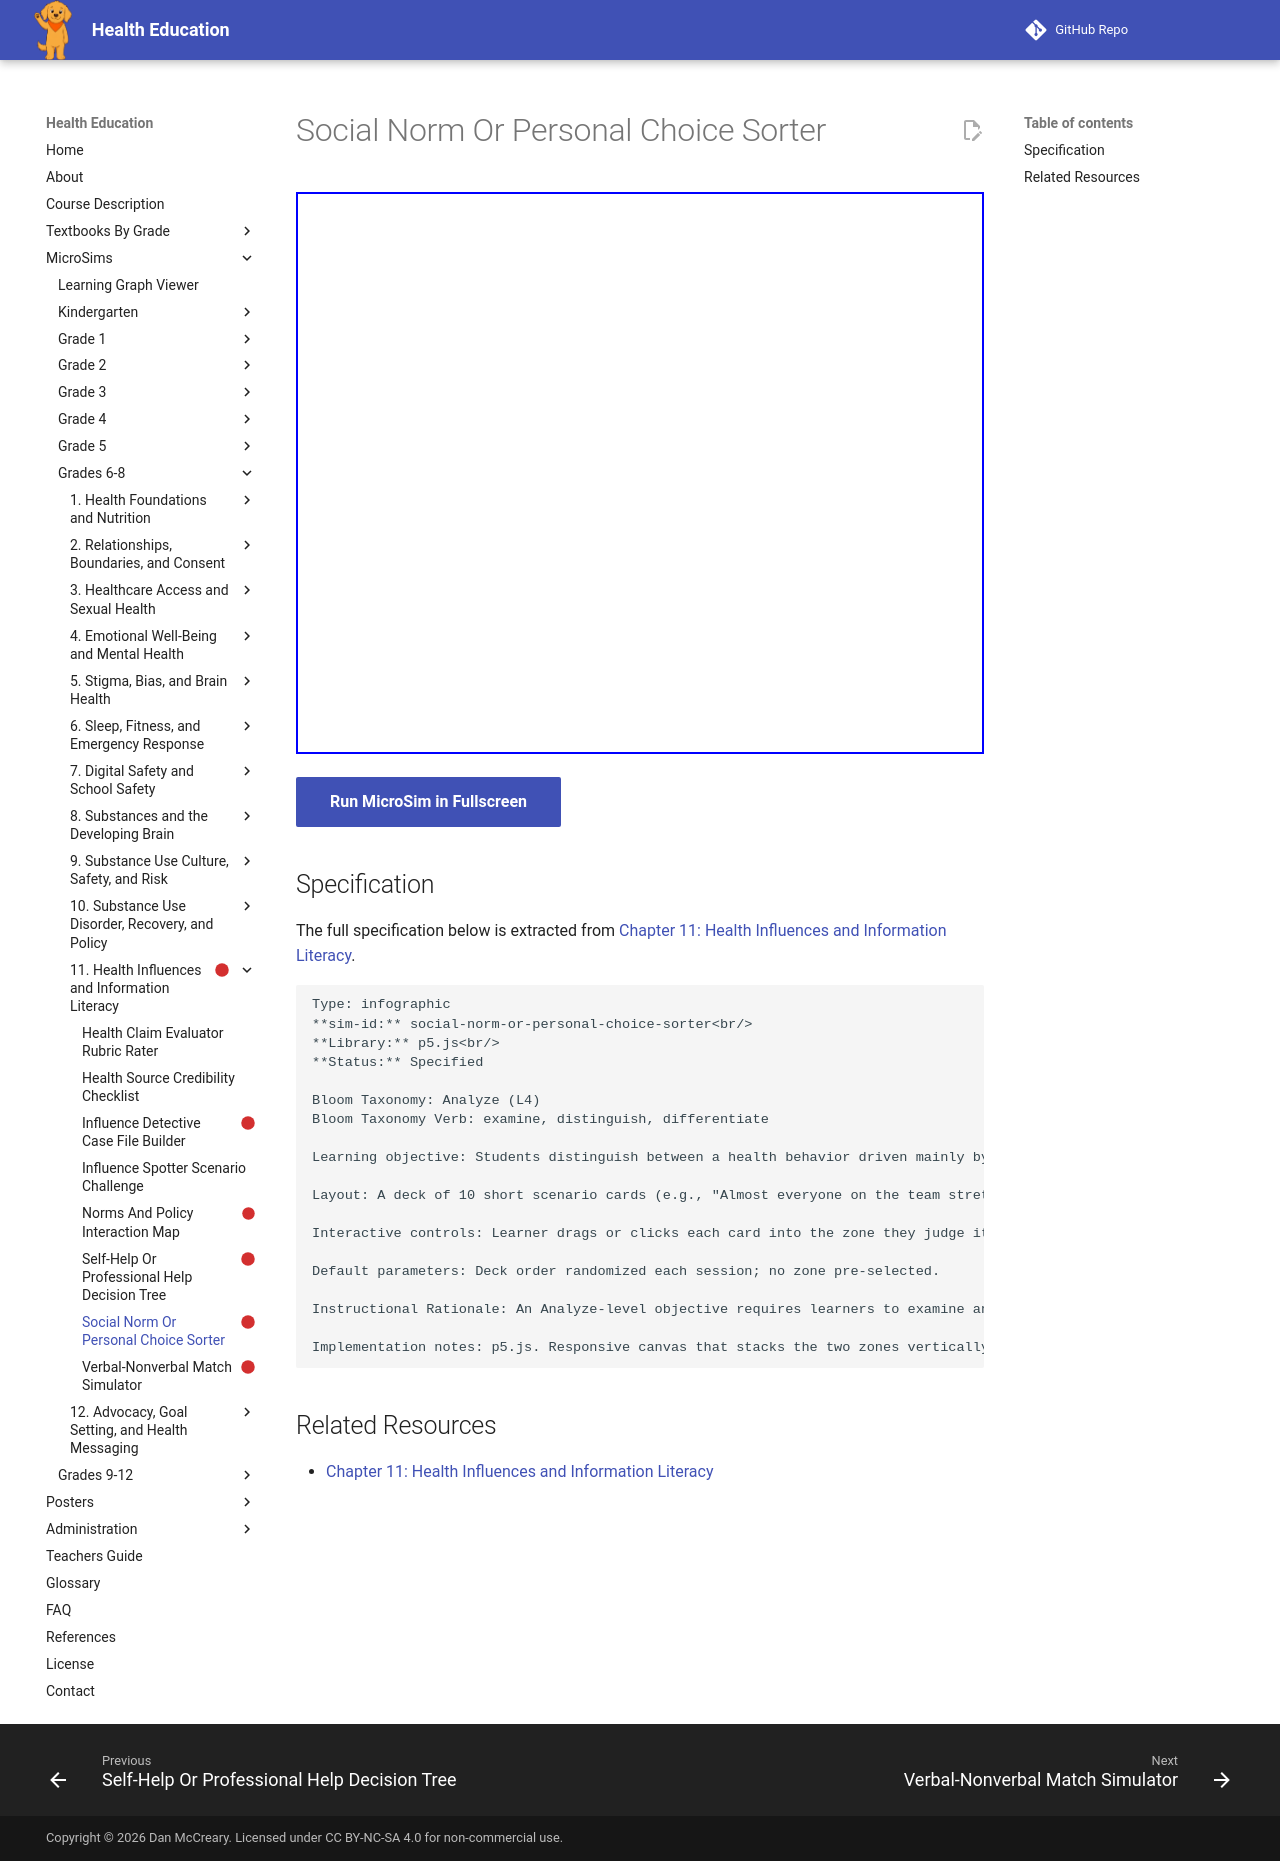

repository: dmccreary/health-education · page: sims/social-norm-or-personal-choice-sorter/index.html · generator: mkdocs

---
title: Social Norm Or Personal Choice Sorter
description: Students distinguish between a health behavior driven mainly by an unspoken group/community norm versus one driven mainly by individual personal choice, examining ten realistic scenario cards.
status: scaffold
library: p5.js
bloom_level: Analyze (L4)
---

# Social Norm Or Personal Choice Sorter



<iframe src="main.html" width="100%" height="562px"></iframe>

[Run MicroSim in Fullscreen](main.html){ .md-button .md-button--primary }

## Specification

The full specification below is extracted from
[Chapter 11: Health Influences and Information Literacy](../../bands/grade-6-8/chapters/11-health-influences-and-information-literacy/index.md).

```text
Type: infographic
**sim-id:** social-norm-or-personal-choice-sorter<br/>
**Library:** p5.js<br/>
**Status:** Specified

Bloom Taxonomy: Analyze (L4)
Bloom Taxonomy Verb: examine, distinguish, differentiate

Learning objective: Students distinguish between a health behavior driven mainly by an unspoken group/community norm versus one driven mainly by individual personal choice, examining ten realistic scenario cards.

Layout: A deck of 10 short scenario cards (e.g., "Almost everyone on the team stretches before practice because the coach always has, and nobody questions it" or "One student decided on their own to start packing a water bottle after reading about hydration") next to two labeled zones: "Mainly A Social Norm" and "Mainly A Personal Choice."

Interactive controls: Learner drags or clicks each card into the zone they judge it fits best; immediate feedback explains the reasoning, noting that many scenarios are a mix of both, and asks a short follow-up reflection question ("Is this norm helping or hurting the group's health?"). Running tally of cards sorted; "Reset" button reshuffles the deck.

Default parameters: Deck order randomized each session; no zone pre-selected.

Instructional Rationale: An Analyze-level objective requires learners to examine and differentiate between overlapping influences; a sorting task with explanatory feedback builds the habit of asking "is this just what everyone does, or did I choose this?" before evaluating a health behavior.

Implementation notes: p5.js. Responsive canvas that stacks the two zones vertically on narrow screens.
```

## Related Resources

- [Chapter 11: Health Influences and Information Literacy](../../bands/grade-6-8/chapters/11-health-influences-and-information-literacy/index.md)
